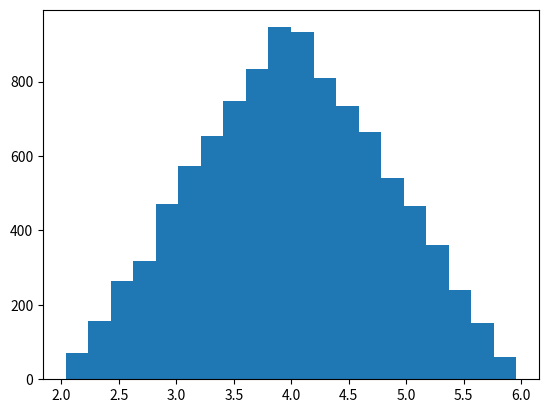

This chart was generated by the following Python code: (Note: this script raises an exception after producing the figure.)
'''
uniform(a, b, n)
a - b range from a to b
generate n numbers
'''

import numpy as np
import matplotlib.mlab as mlab
import matplotlib.pyplot as plt

def problem_1(n):
	N = 10000

	mu, sigma = 100, 15
	x = [sum(np.random.uniform(1, 3, 2)) for i in range(0, N)]

	# the histogram of the data
	n, bins, patches = plt.hist(x, bins = 20, normed=1, facecolor='yellow', alpha=0.75)
	# add a 'best fit' line
	y = mlab.normpdf(bins, mu, sigma)
	l = plt.plot(bins, y, 'r--', linewidth=1)
	plt.xlabel('Book stack height for n = 2 books')
	plt.ylabel('PDF')
	plt.title('PDF of book stack height and comparison with Gaussian')
	plt.axis([0, 8, 0, 0.30])
	plt.grid(True)
	plt.show()

problem_1(10000)
